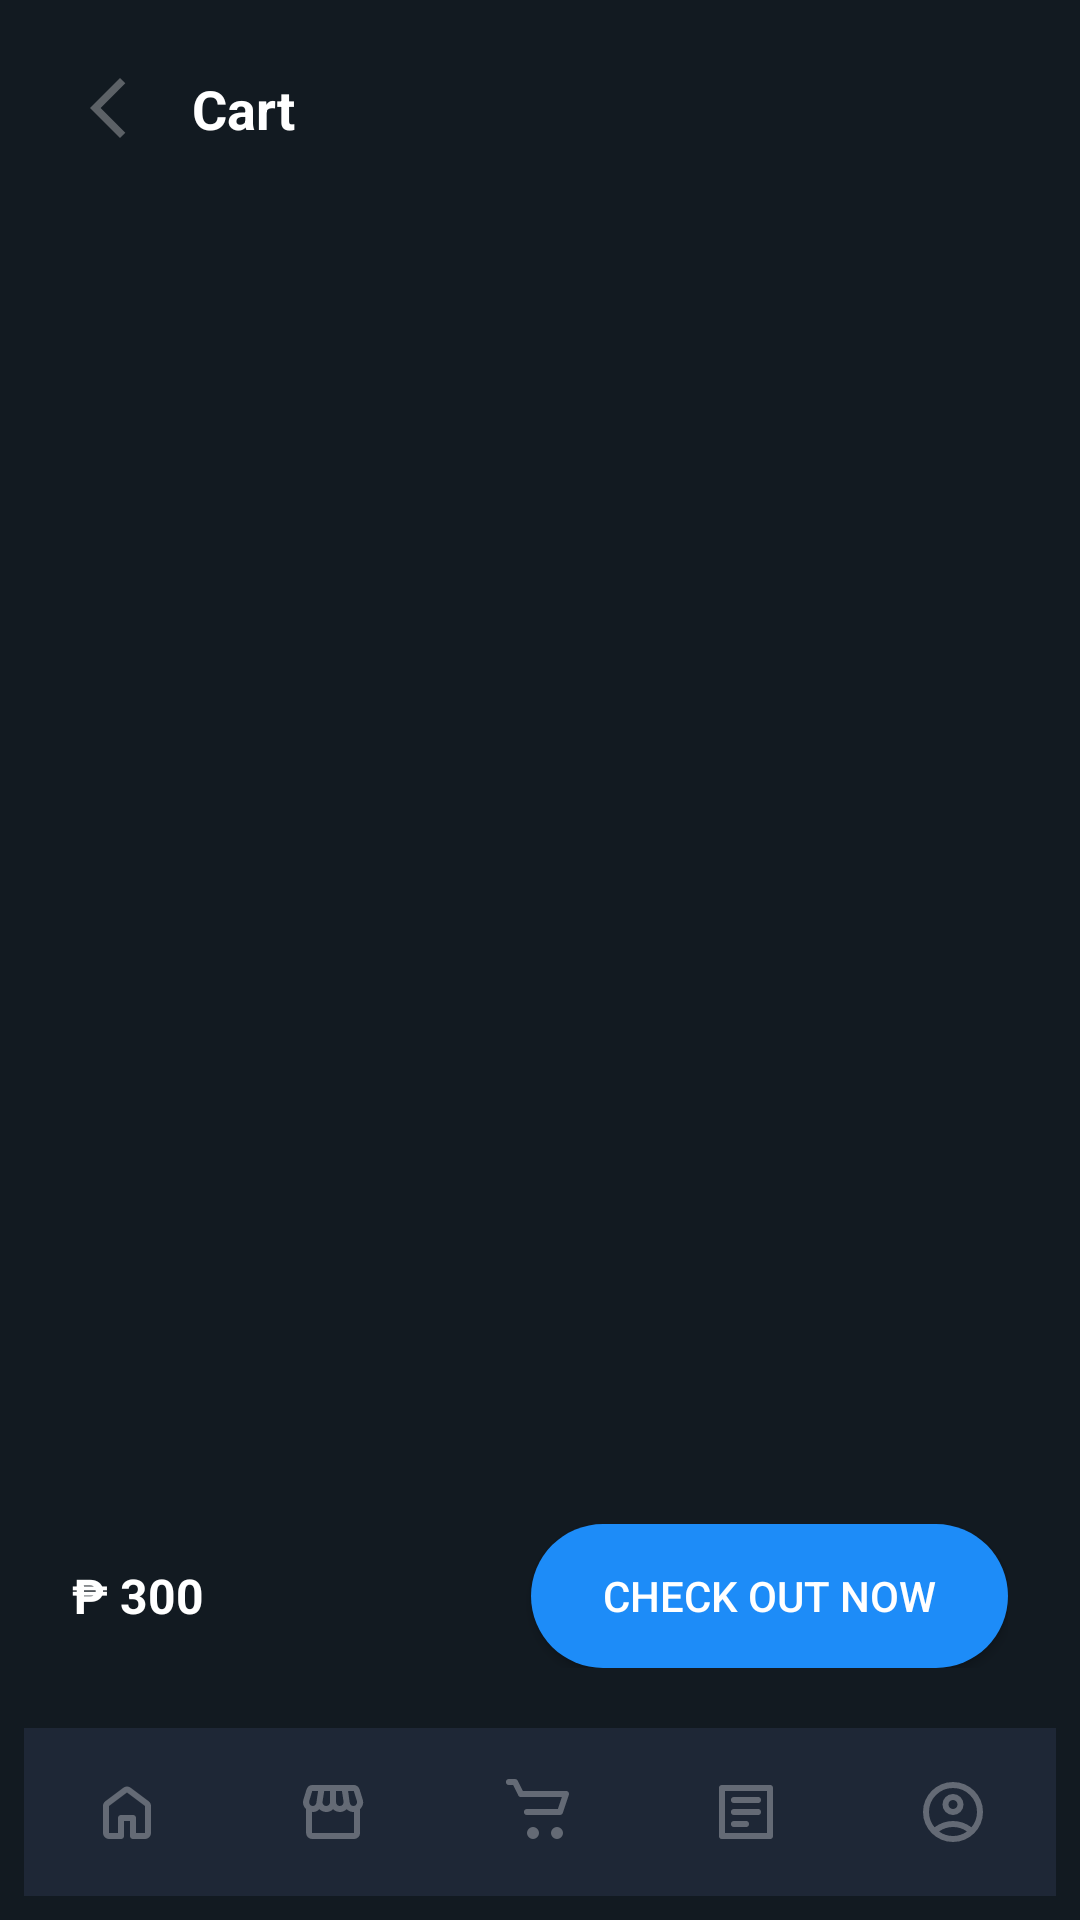

Layout XML and referenced resources for this Android screen:
<!-- AndroidManifest.xml: application theme Theme.UCONEANDROID -->
<!-- res/layout/fragment_student_cart.xml -->
<?xml version="1.0" encoding="utf-8"?>
<LinearLayout xmlns:android="http://schemas.android.com/apk/res/android"
    xmlns:app="http://schemas.android.com/apk/res-auto"
    android:layout_width="match_parent"
    android:layout_height="match_parent"
    android:background="@color/background"
    android:orientation="vertical"
    android:padding="8dp">

    
    <LinearLayout
        android:layout_width="match_parent"
        android:layout_height="wrap_content"
        android:padding="16dp"
        android:orientation="horizontal"
        android:gravity="center_vertical">

        <ImageView
            android:layout_width="24dp"
            android:layout_height="24dp"
            android:src="@drawable/arrow_back"
            android:contentDescription="Back" />

        <TextView
            android:layout_width="wrap_content"
            android:layout_height="wrap_content"
            android:layout_marginStart="16dp"
            android:text="Cart"
            android:textColor="#FFFFFF"
            android:textSize="18sp"
            android:textStyle="bold" />
    </LinearLayout>

    
    <androidx.recyclerview.widget.RecyclerView
        android:id="@+id/cartRecyclerView"
        android:layout_width="match_parent"
        android:layout_height="0dp"
        android:layout_weight="1"
        android:clipToPadding="false"
        android:paddingBottom="8dp"
        android:overScrollMode="never" />

    
    <LinearLayout
        android:layout_width="match_parent"
        android:layout_height="wrap_content"
        android:orientation="horizontal"
        android:padding="16dp"
        android:gravity="center_vertical"
        android:layout_marginTop="8dp">

        <TextView
            android:id="@+id/totalPriceText"
            android:layout_width="0dp"
            android:layout_height="wrap_content"
            android:layout_weight="1"
            android:text="₱ 300"
            android:textColor="#FFFFFF"
            android:textSize="16sp"
            android:textStyle="bold" />

        <Button
            android:id="@+id/checkoutButton"
            android:layout_width="wrap_content"
            android:layout_height="wrap_content"
            android:backgroundTint="#1D8CF8"
            android:background="@drawable/rounded_color_blue"
            android:text="Check out now"
            android:textColor="#FFFFFF"
            android:textSize="14sp"
            android:paddingHorizontal="24dp"
            android:paddingVertical="8dp" />
    </LinearLayout>

    
    <LinearLayout
        android:layout_width="match_parent"
        android:layout_height="56dp"
        android:orientation="horizontal"
        android:background="#1E2736"
        android:gravity="center"
        android:layout_marginTop="4dp">

        <ImageButton
            android:layout_width="0dp"
            android:layout_height="wrap_content"
            android:layout_weight="1"
            android:background="?attr/selectableItemBackgroundBorderless"
            android:src="@drawable/home"
            android:contentDescription="Home" />

        <ImageButton
            android:layout_width="0dp"
            android:layout_height="wrap_content"
            android:layout_weight="1"
            android:background="?attr/selectableItemBackgroundBorderless"
            android:src="@drawable/shop"
            android:contentDescription="Rewards" />

        <ImageButton
            android:layout_width="0dp"
            android:layout_height="wrap_content"
            android:layout_weight="1"
            android:background="?attr/selectableItemBackgroundBorderless"
            android:src="@drawable/cart"
            android:contentDescription="Cart" />

        <ImageButton
            android:layout_width="0dp"
            android:layout_height="wrap_content"
            android:layout_weight="1"
            android:background="?attr/selectableItemBackgroundBorderless"
            android:src="@drawable/orders"
            android:contentDescription="Orders" />

        <ImageButton
            android:layout_width="0dp"
            android:layout_height="wrap_content"
            android:layout_weight="1"
            android:background="?attr/selectableItemBackgroundBorderless"
            android:src="@drawable/account"
            android:contentDescription="Account" />
    </LinearLayout>

</LinearLayout>
<!-- resources referenced by this layout -->
<resources>
  <color name="background">#121A21</color>
  <!-- drawable account (drawable) -->
  <vector xmlns:android="http://schemas.android.com/apk/res/android"
      android:width="24dp"
      android:height="24dp"
      android:viewportWidth="960"
      android:viewportHeight="960">
    <path
        android:pathData="M234,684q51,-39 114,-61.5T480,600q69,0 132,22.5T726,684q35,-41 54.5,-93T800,480q0,-133 -93.5,-226.5T480,160q-133,0 -226.5,93.5T160,480q0,59 19.5,111t54.5,93ZM480,520q-59,0 -99.5,-40.5T340,380q0,-59 40.5,-99.5T480,240q59,0 99.5,40.5T620,380q0,59 -40.5,99.5T480,520ZM480,880q-83,0 -156,-31.5T197,763q-54,-54 -85.5,-127T80,480q0,-83 31.5,-156T197,197q54,-54 127,-85.5T480,80q83,0 156,31.5T763,197q54,54 85.5,127T880,480q0,83 -31.5,156T763,763q-54,54 -127,85.5T480,880ZM480,800q53,0 100,-15.5t86,-44.5q-39,-29 -86,-44.5T480,680q-53,0 -100,15.5T294,740q39,29 86,44.5T480,800ZM480,440q26,0 43,-17t17,-43q0,-26 -17,-43t-43,-17q-26,0 -43,17t-17,43q0,26 17,43t43,17ZM480,380ZM480,740Z"
        android:fillColor="#50FFFFFF"/>
  </vector>
  <!-- drawable arrow_back (drawable) -->
  <vector xmlns:android="http://schemas.android.com/apk/res/android"
      android:width="24dp"
      android:height="24dp"
      android:viewportWidth="960"
      android:viewportHeight="960">
    <path
        android:pathData="M640,880 L240,480l400,-400 71,71 -329,329 329,329 -71,71Z"
        android:fillColor="#50FFFFFF"/>
  </vector>
  <!-- drawable cart (drawable) -->
  <vector xmlns:android="http://schemas.android.com/apk/res/android"
      android:width="24dp"
      android:height="24dp"
      android:viewportWidth="24"
      android:viewportHeight="24">
      <path
          android:strokeColor="#50FFFFFF"
          android:strokeWidth="2"
          android:fillColor="@android:color/transparent"
          android:strokeLineCap="round"
          android:strokeLineJoin="round"
          android:pathData="M6,6h15l-2,6H8M6,6L4,2H2M10,20a1,1 0,1 0,0-2 1,1 0,0 0,0,2zm8,0a1,1 0,1 0,0-2 1,1 0,0 0,0,2z" />
  </vector>
  <!-- drawable home (drawable) -->
  <vector xmlns:android="http://schemas.android.com/apk/res/android"
      android:width="24dp"
      android:height="24dp"
      android:viewportWidth="960"
      android:viewportHeight="960">
    <path
        android:pathData="M240,760h120v-200q0,-17 11.5,-28.5T400,520h160q17,0 28.5,11.5T600,560v200h120v-360L480,220 240,400v360ZM160,760v-360q0,-19 8.5,-36t23.5,-28l240,-180q21,-16 48,-16t48,16l240,180q15,11 23.5,28t8.5,36v360q0,33 -23.5,56.5T720,840L560,840q-17,0 -28.5,-11.5T520,800v-200h-80v200q0,17 -11.5,28.5T400,840L240,840q-33,0 -56.5,-23.5T160,760ZM480,490Z"
        android:fillColor="#50FFFFFF"/>
  </vector>
  <!-- drawable orders (drawable) -->
  <vector xmlns:android="http://schemas.android.com/apk/res/android"
      android:width="24dp"
      android:height="24dp"
      android:viewportWidth="24"
      android:viewportHeight="24">
      <path
          android:strokeColor="#50FFFFFF"
          android:strokeWidth="2"
          android:fillColor="@android:color/transparent"
          android:strokeLineCap="round"
          android:strokeLineJoin="round"
          android:pathData="M4,4h16v16H4zM8,8h8M8,12h8M8,16h4" />
  </vector>
  <!-- drawable rounded_color_blue (drawable) -->
  <shape xmlns:android="http://schemas.android.com/apk/res/android"
      android:shape="rectangle">
  
      <solid android:color="#1D8CF8" /> 
  
      <corners android:radius="24dp" /> 
  
      <padding
          android:left="12dp"
          android:top="8dp"
          android:right="12dp"
          android:bottom="8dp" />
  </shape>
  <style name="Theme.UCONEANDROID" parent="Theme.AppCompat.DayNight.NoActionBar" />
</resources>
